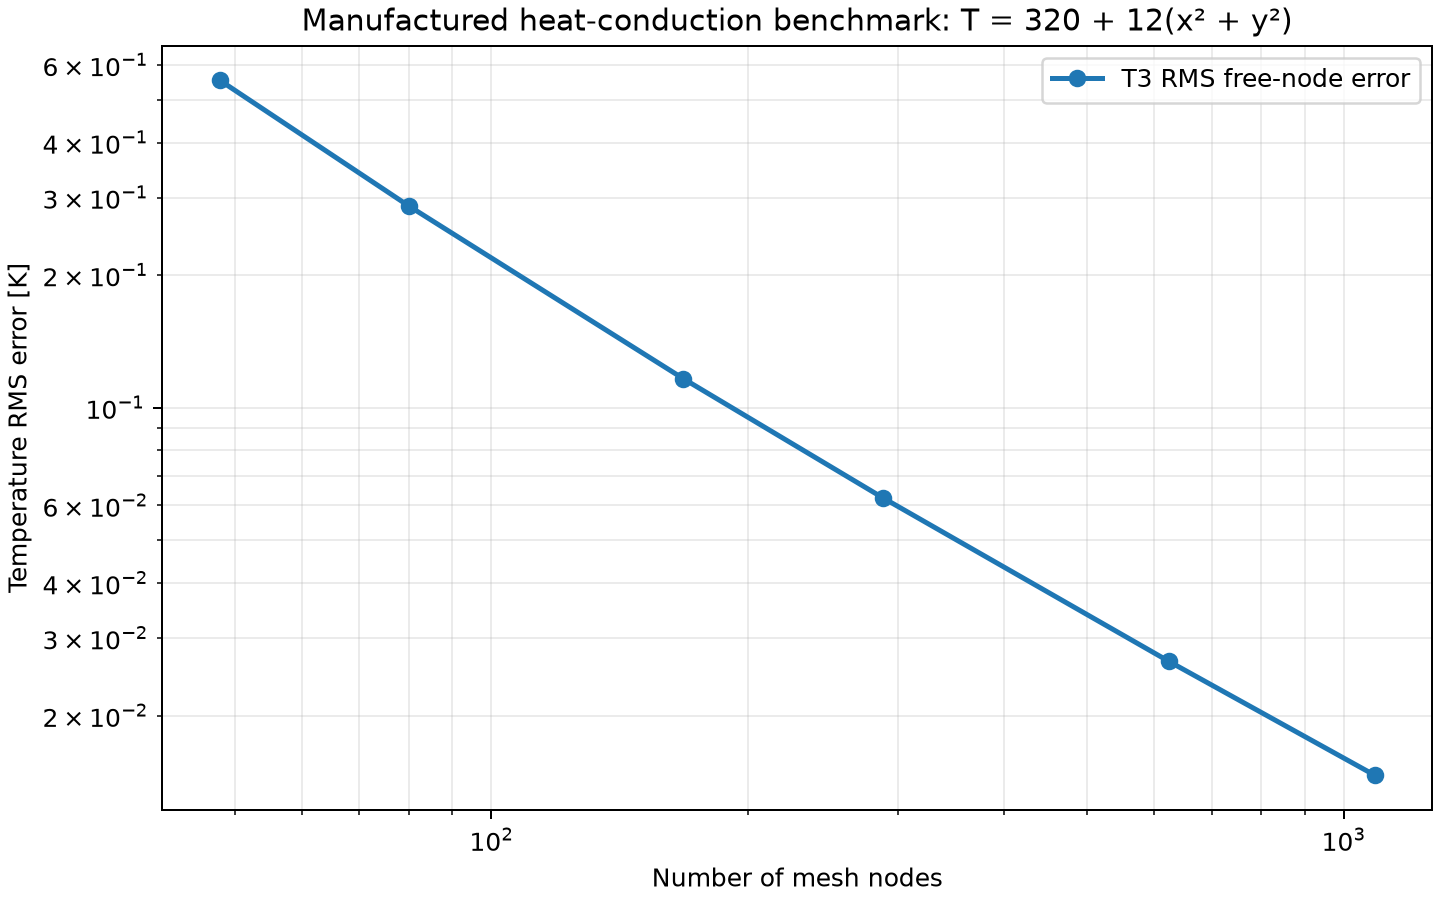

The table this chart was drawn from, first rows:
subdivisions, nodes, elements, rms_free_node_error_K, max_nodal_error_K
3, 48, 72, 0.5541, 0.9671
4, 80, 128, 0.2872, 0.5876
6, 168, 288, 0.1164, 0.2796
8, 288, 512, 0.06244, 0.1625
12, 624, 1152, 0.02654, 0.07302
16, 1088, 2048, 0.01464, 0.04127
